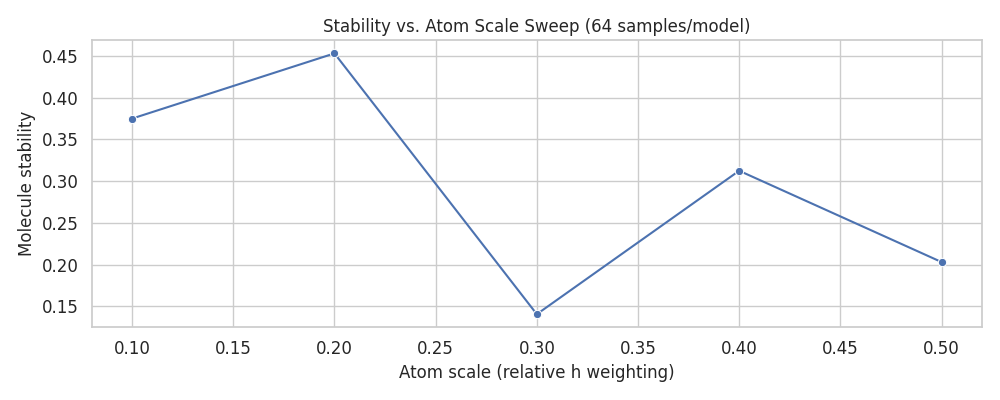

Data behind this chart, as committed beside it:
atom_scale, molecule_stability
0.1, 0.375
0.2, 0.4531
0.3, 0.1406
0.4, 0.3125
0.5, 0.2031
